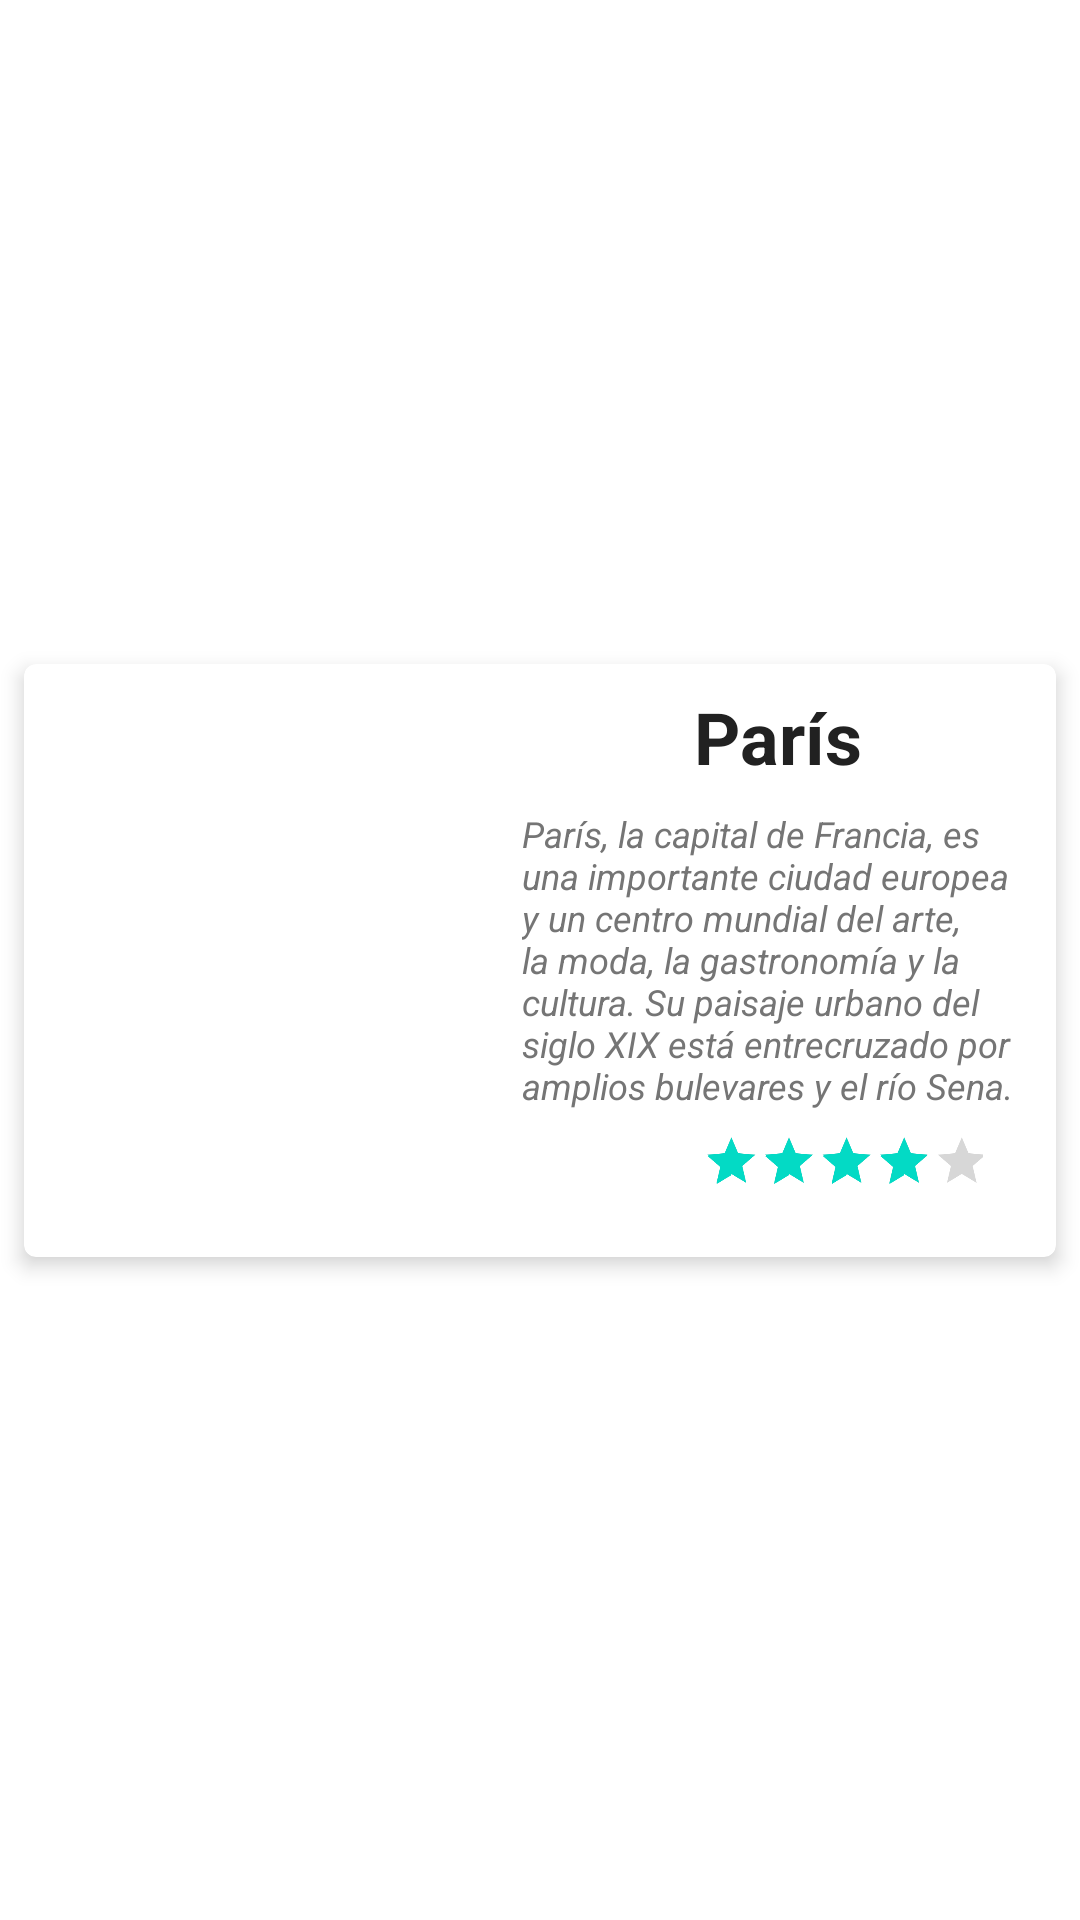

Android layout source for this screen:
<!-- AndroidManifest.xml: application theme Theme.Avantic -->
<!-- res/layout/card_view_lugar.xml -->
<?xml version="1.0" encoding="utf-8"?>
<androidx.constraintlayout.widget.ConstraintLayout xmlns:android="http://schemas.android.com/apk/res/android"
    xmlns:app="http://schemas.android.com/apk/res-auto"
    xmlns:tools="http://schemas.android.com/tools"
    android:layout_width="match_parent"
    android:layout_height="wrap_content">

    <androidx.cardview.widget.CardView
        android:layout_width="0dp"
        android:layout_height="wrap_content"
        android:layout_marginStart="8dp"
        android:layout_marginTop="8dp"
        android:layout_marginEnd="8dp"
        android:layout_marginBottom="8dp"
        app:cardCornerRadius="4dp"
        app:cardElevation="4dp"
        app:layout_constraintBottom_toBottomOf="parent"
        app:layout_constraintEnd_toEndOf="parent"
        app:layout_constraintStart_toStartOf="parent"
        app:layout_constraintTop_toTopOf="parent">

        <androidx.constraintlayout.widget.ConstraintLayout
            android:layout_width="match_parent"
            android:layout_height="match_parent">

            <ImageView
                android:id="@+id/picture_image_view"
                android:layout_width="150dp"
                android:layout_height="150dp"
                android:layout_marginStart="8dp"
                android:layout_marginTop="8dp"
                android:layout_marginBottom="8dp"
                android:contentDescription="@null"
                app:layout_constraintBottom_toBottomOf="parent"
                app:layout_constraintStart_toStartOf="parent"
                app:layout_constraintTop_toTopOf="parent"
                app:srcCompat="@drawable/poi1"
                tools:ignore="ImageContrastCheck" />

            <TextView
                android:id="@+id/description_text_view"
                style="@style/Texto_normal"
                android:layout_width="0dp"
                android:layout_height="wrap_content"
                android:layout_marginStart="8dp"
                android:layout_marginTop="8dp"
                android:layout_marginEnd="8dp"
                android:text="@string/Card_description"
                android:textSize="12sp"
                app:layout_constraintEnd_toEndOf="parent"
                app:layout_constraintHorizontal_bias="1.0"
                app:layout_constraintStart_toEndOf="@+id/picture_image_view"
                app:layout_constraintTop_toBottomOf="@+id/name_text_view" />


            <RatingBar
                android:id="@+id/nota_rating_bar"
                android:layout_width="234dp"
                android:layout_height="45dp"
                android:layout_marginTop="4dp"
                android:layout_marginEnd="4dp"
                android:numStars="5"
                android:rating="4"
                android:scaleX=".4"
                android:scaleY=".4"
                android:translationX="50dp"
                android:translationY="-10dp"
                app:layout_constraintBottom_toBottomOf="parent"
                app:layout_constraintEnd_toEndOf="parent"
                app:layout_constraintTop_toBottomOf="@+id/description_text_view"
                app:layout_constraintVertical_bias="1.0"

                app:layout_constraintHorizontal_bias="1.0"
                app:layout_constraintStart_toStartOf="parent"
                tools:ignore="SpeakableTextPresentCheck" />


            <TextView
                android:id="@+id/name_text_view"
                style="@style/Titulo"
                android:layout_width="0dp"
                android:layout_height="wrap_content"
                android:layout_marginStart="8dp"
                android:layout_marginTop="8dp"
                android:layout_marginEnd="8dp"
                android:text="@string/titulo"
                android:textAlignment="center"
                app:layout_constraintEnd_toEndOf="parent"
                app:layout_constraintStart_toEndOf="@+id/picture_image_view"
                app:layout_constraintTop_toTopOf="parent" />

        </androidx.constraintlayout.widget.ConstraintLayout>
    </androidx.cardview.widget.CardView>
</androidx.constraintlayout.widget.ConstraintLayout>
<!-- resources referenced by this layout -->
<resources>
  <string name="Card_description">París, la capital de Francia, es una importante ciudad europea y un centro mundial del arte, la moda, la gastronomía y la cultura. Su paisaje urbano del siglo XIX está entrecruzado por amplios bulevares y el río Sena.</string>
  <string name="titulo">París</string>
  <style name="Texto_normal">
          <item name="android:textSize">16sp</item>
          <item name="android:textColor">@color/secundary_text</item>
          <item name="android:textStyle">italic</item>
      </style>
  <style name="Titulo">
          <item name="android:textSize">24sp</item>
          <item name="android:textColor">@color/black_primary_text</item>
          <item name="android:textStyle">bold</item>
      </style>
  <style name="Theme.Avantic" parent="Theme.MaterialComponents.DayNight.DarkActionBar">
          
          <item name="colorPrimary">@color/purple_500</item>
          <item name="colorPrimaryVariant">@color/purple_700</item>
          <item name="colorOnPrimary">@color/white</item>
          
          <item name="colorSecondary">@color/teal_200</item>
          <item name="colorSecondaryVariant">@color/teal_700</item>
          <item name="colorOnSecondary">@color/black</item>
          
          <item name="android:statusBarColor" tools:targetApi="l">?attr/colorPrimaryVariant</item>
          
      </style>
  <color name="secundary_text">#757575</color>
  <color name="black_primary_text">#212121</color>
  <color name="purple_500">#FF6200EE</color>
  <color name="purple_700">#FF3700B3</color>
  <color name="white">#FFFFFFFF</color>
  <color name="teal_200">#FF03DAC5</color>
  <color name="teal_700">#FF018786</color>
  <color name="black">#FF000000</color>
</resources>
